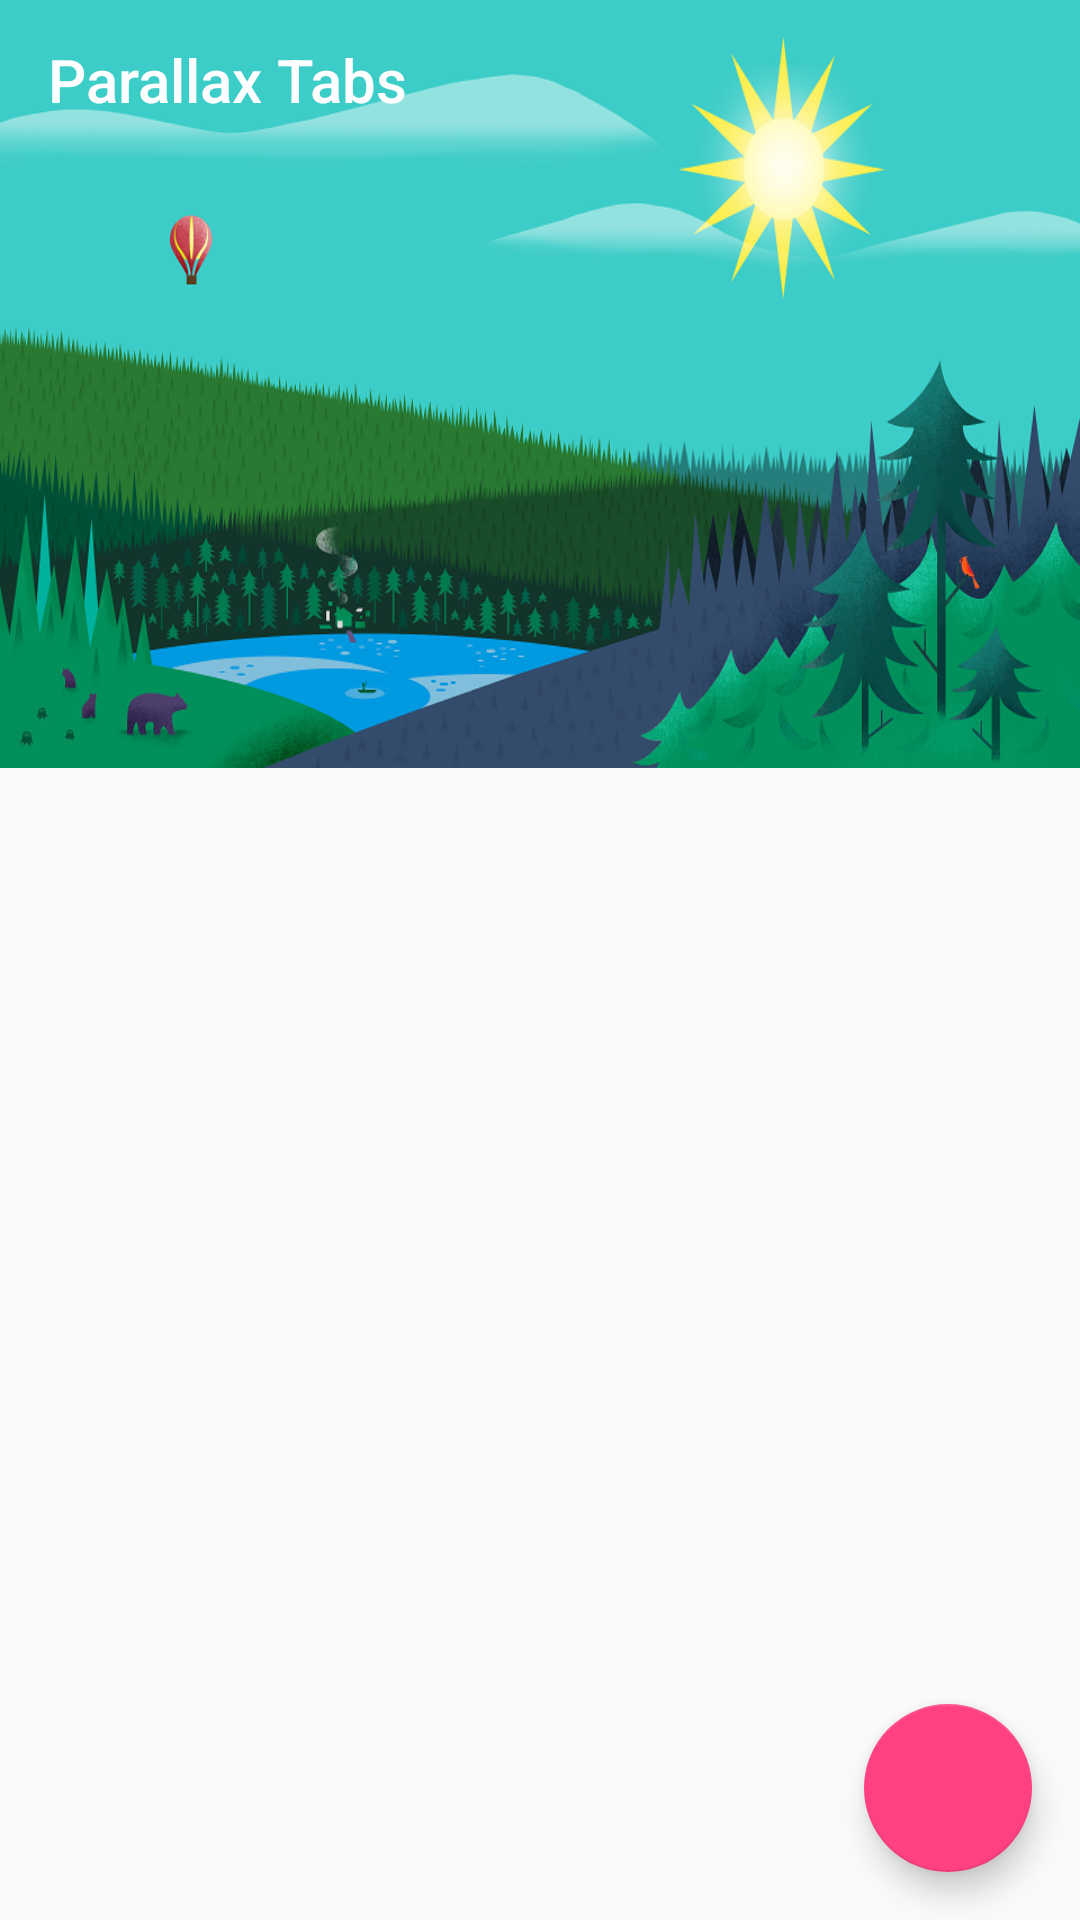

Android layout source for this screen:
<!-- AndroidManifest.xml: application theme AppTheme -->
<!-- res/layout/activity_pager_tabs_parallax_image.xml -->
<?xml version="1.0" encoding="utf-8"?>
<android.support.design.widget.CoordinatorLayout
    xmlns:android="http://schemas.android.com/apk/res/android"
    xmlns:app="http://schemas.android.com/apk/res-auto"
    android:id="@+id/main_content"
    android:layout_width="match_parent"
    android:layout_height="match_parent"
    android:fitsSystemWindows="true">

    <android.support.design.widget.AppBarLayout
        android:id="@+id/appbar"
        android:layout_width="match_parent"
        android:layout_height="wrap_content"
        android:fitsSystemWindows="true"
        android:theme="@style/ThemeOverlay.AppCompat.Dark.ActionBar">

        <android.support.design.widget.CollapsingToolbarLayout
            android:id="@+id/collapsing_toolbar_tabs"
            android:layout_width="match_parent"
            android:layout_height="256dp"
            android:fitsSystemWindows="true"
            app:contentScrim="?attr/colorPrimary"
            app:layout_collapseMode="pin"
            app:layout_scrollFlags="scroll|exitUntilCollapsed|snap"
            app:titleEnabled="false">

            <ImageView
                android:layout_width="match_parent"
                android:layout_height="match_parent"
                android:background="@drawable/fondo2"
                android:fitsSystemWindows="true"
                android:scaleType="centerCrop"
                app:layout_collapseMode="parallax" />

            <android.support.v7.widget.Toolbar
                android:id="@+id/toolbar"
                android:layout_width="match_parent"
                android:layout_height="104dp"
                android:gravity="top"
                android:minHeight="?attr/actionBarSize"
                app:layout_collapseMode="pin"
                app:popupTheme="@style/ThemeOverlay.AppCompat.Light"
                app:title="Parallax Tabs"
                app:titleMarginTop="13dp" />

            <android.support.design.widget.TabLayout
                android:id="@+id/pager_tabs"
                android:layout_width="match_parent"
                android:layout_height="wrap_content"
                android:layout_gravity="bottom"
                app:layout_collapseMode="pin"
                app:tabMode="fixed"
                android:layout_below="@+id/toolbar"/>

        </android.support.design.widget.CollapsingToolbarLayout>

    </android.support.design.widget.AppBarLayout>

    <android.support.v4.view.ViewPager
        android:id="@+id/pager"
        android:layout_width="match_parent"
        android:layout_height="wrap_content"
        android:layout_below="@id/pager_tabs"
        app:layout_behavior="@string/appbar_scrolling_view_behavior" />

    <android.support.design.widget.FloatingActionButton
        android:id="@+id/fab"
        android:layout_width="wrap_content"
        android:layout_height="wrap_content"
        android:layout_gravity="bottom|end"
        android:layout_margin="@dimen/fab_margin"
        android:src="@drawable/ic_share_white" />

</android.support.design.widget.CoordinatorLayout>
<!-- resources referenced by this layout -->
<resources>
  <dimen name="fab_margin">16dp</dimen>
  <!-- drawable fondo2: png bitmap (drawable, 367418 bytes) -->
  <style name="AppTheme" parent="Theme.AppCompat.Light.DarkActionBar">
          
          <item name="colorPrimary">@color/colorPrimary</item>
          <item name="colorPrimaryDark">@color/colorPrimaryDark</item>
          <item name="colorAccent">@color/colorAccent</item>
          <item name="windowActionBar">true</item>
      </style>
  <color name="colorPrimary">#3F51B5</color>
  <color name="colorPrimaryDark">#303F9F</color>
  <color name="colorAccent">#FF4081</color>
</resources>
